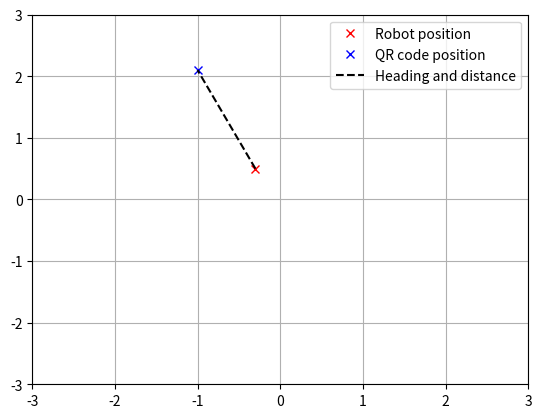

The script that saved this image:
import matplotlib.pyplot as plt

robot_coordinate = (-0.3, 0.5)
qr_coordinate = (-1, 2.1)
diff = ((qr_coordinate[0]-robot_coordinate[0]),
        (qr_coordinate[1]-robot_coordinate[1]))

line_x = (robot_coordinate[0], qr_coordinate[0])
line_y = (robot_coordinate[1], qr_coordinate[1])

print(diff)

plt.figure()
plt.plot(robot_coordinate[0], robot_coordinate[1], 'rx')
plt.plot(qr_coordinate[0], qr_coordinate[1], 'bx')
plt.plot(line_x, line_y, "k--")

plt.legend(["Robot position", "QR code position", "Heading and distance"])
plt.ylim(-3, 3)
plt.xlim(-3, 3)
plt.grid()


plt.show()
